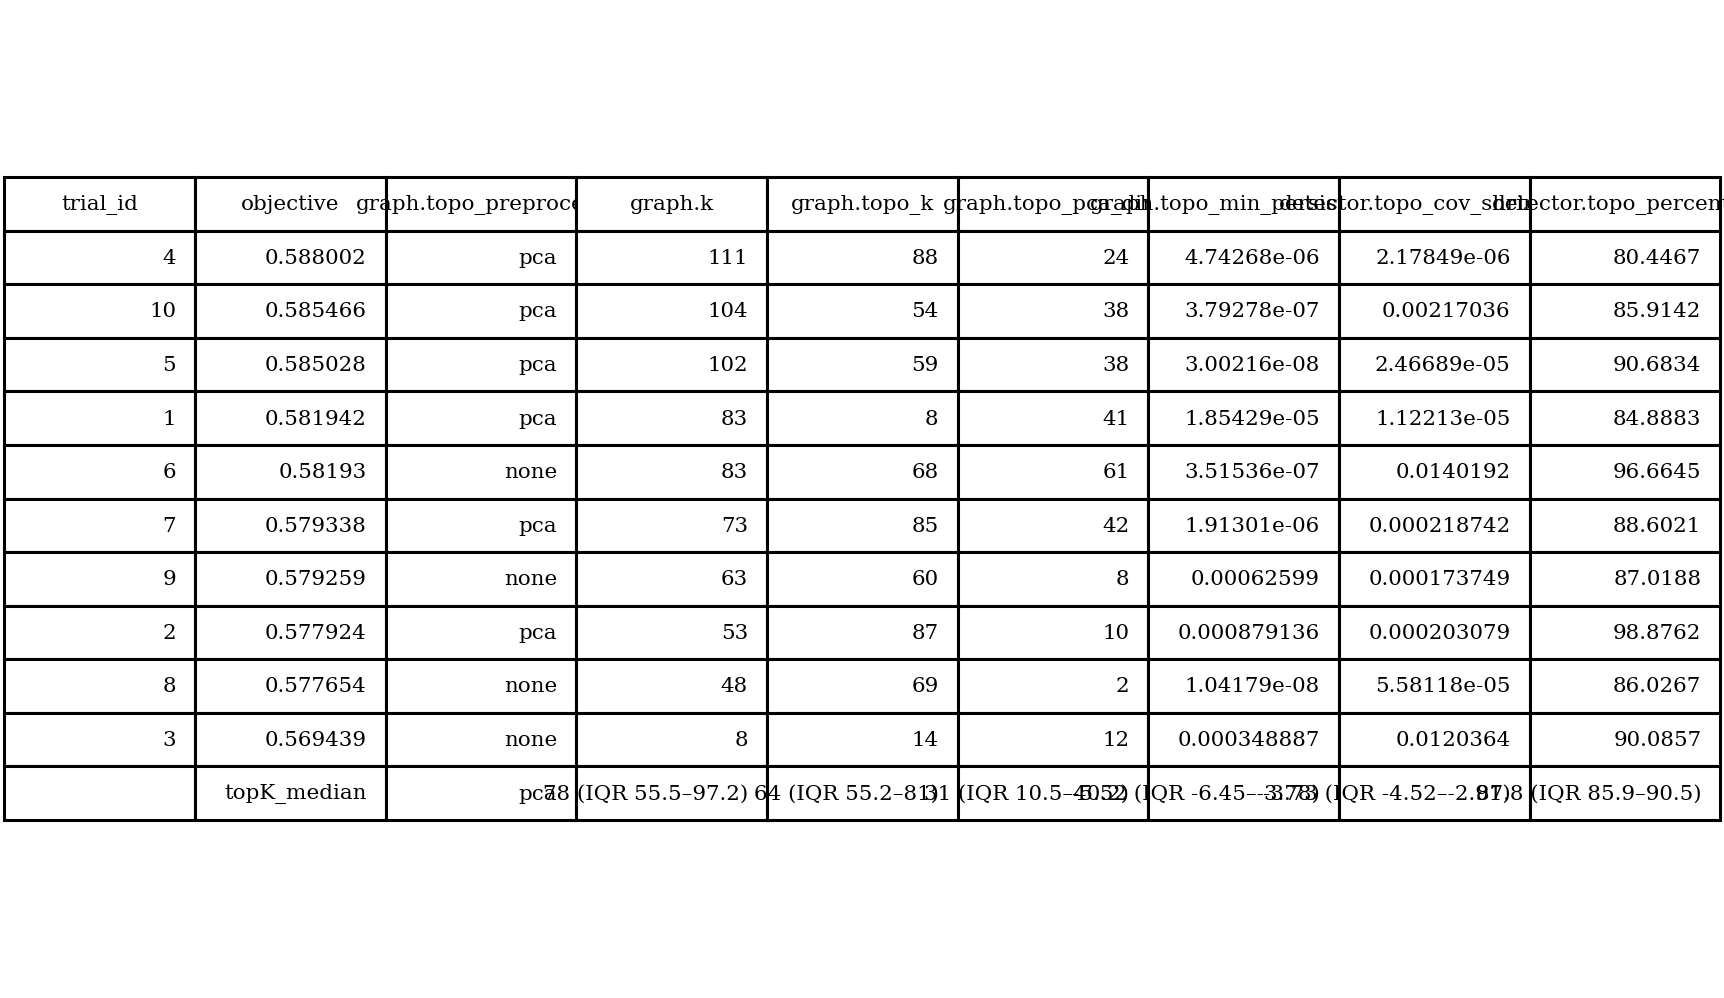

Source data for this figure (header and first rows):
trial_id, objective, graph.topo_preprocess, graph.k, graph.topo_k, graph.topo_pca_dim, graph.topo_min_persistence, detector.topo_cov_shrinkage, detector.topo_percentile
4, 0.588, pca, 111, 88, 24, 4.74268e-06, 2.17849e-06, 80.45
10, 0.5855, pca, 104, 54, 38, 3.79278e-07, 0.00217, 85.91
5, 0.585, pca, 102, 59, 38, 3.00216e-08, 2.46689e-05, 90.68
1, 0.5819, pca, 83, 8, 41, 1.85429e-05, 1.12213e-05, 84.89
6, 0.5819, none, 83, 68, 61, 3.51536e-07, 0.01402, 96.66
7, 0.5793, pca, 73, 85, 42, 1.91301e-06, 0.0002187, 88.6
9, 0.5793, none, 63, 60, 8, 0.000626, 0.0001737, 87.02
2, 0.5779, pca, 53, 87, 10, 0.0008791, 0.0002031, 98.88
8, 0.5777, none, 48, 69, 2, 1.04179e-08, 5.58118e-05, 86.03
3, 0.5694, none, 8, 14, 12, 0.0003489, 0.01204, 90.09
